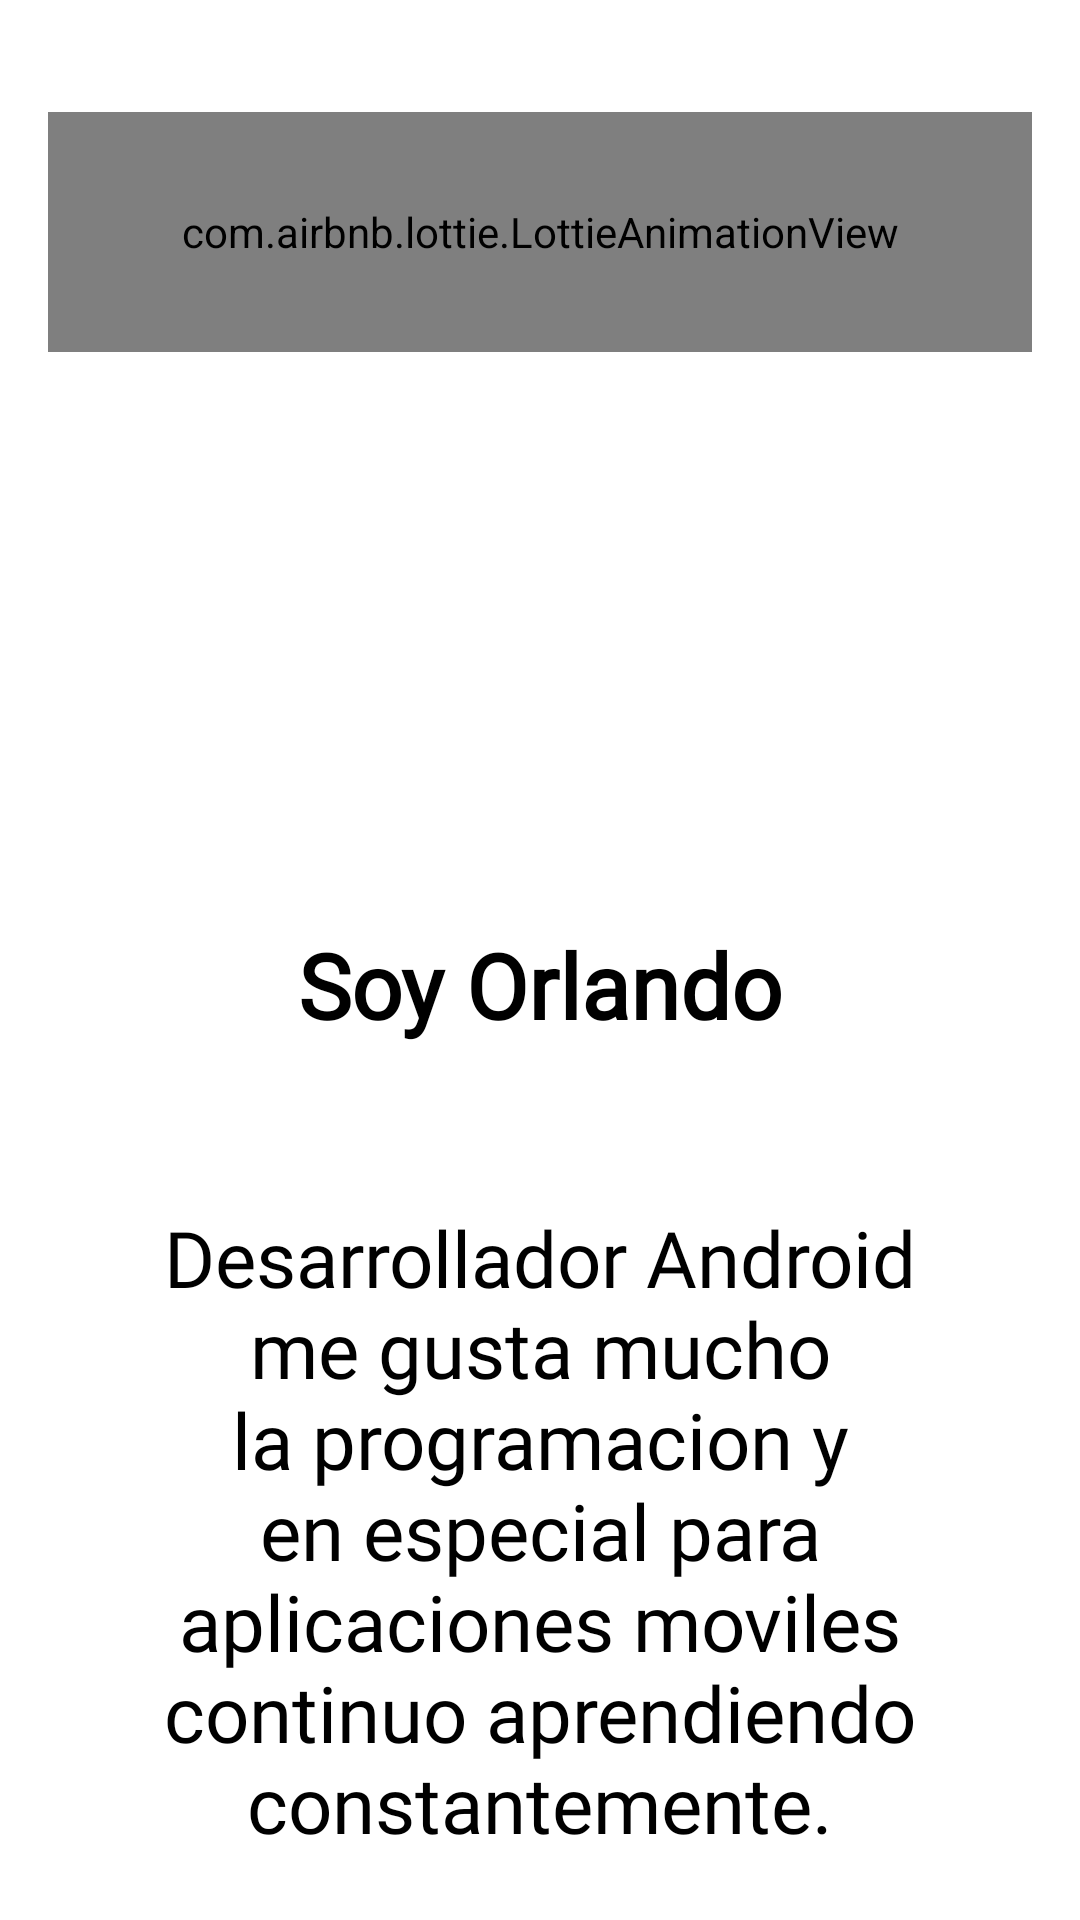

The Android layout XML behind this screen, and the referenced resources:
<!-- AndroidManifest.xml: application theme Theme.PersonalPortafolioApp -->
<!-- res/layout/fragment_abou_me.xml -->
<?xml version="1.0" encoding="utf-8"?>
<layout xmlns:android="http://schemas.android.com/apk/res/android"
    xmlns:app="http://schemas.android.com/apk/res-auto"
    xmlns:tools="http://schemas.android.com/tools">

    <androidx.constraintlayout.widget.ConstraintLayout
        android:layout_width="match_parent"
        android:layout_height="match_parent"
        tools:context=".ui.carusel.AboutMeFragment">


        <com.airbnb.lottie.LottieAnimationView
            android:id="@+id/image_hello"
            android:layout_width="0dp"
            android:layout_height="80dp"
            android:layout_marginStart="16dp"
            android:layout_marginTop="16dp"
            android:layout_marginEnd="16dp"
            android:text="@string/aboutme"
            app:layout_constraintBottom_toTopOf="@+id/imageView"
            app:layout_constraintEnd_toEndOf="parent"
            app:layout_constraintHorizontal_bias="0.5"
            app:layout_constraintStart_toStartOf="parent"
            app:layout_constraintTop_toTopOf="parent"
            app:lottie_autoPlay="true"
            app:lottie_loop="true" />

        <ImageView
            android:id="@+id/imageView"
            android:layout_width="100dp"
            android:layout_height="100dp"
            android:layout_marginStart="16dp"
            android:layout_marginTop="16dp"
            android:layout_marginEnd="16dp"
            android:src="@drawable/bussiness_man"
            app:layout_constraintBottom_toTopOf="@+id/tv_name"
            app:layout_constraintEnd_toEndOf="parent"
            app:layout_constraintHorizontal_bias="0.5"
            app:layout_constraintStart_toStartOf="parent"
            app:layout_constraintTop_toBottomOf="@+id/image_hello"
            tools:srcCompat="@tools:sample/avatars" />

        <TextView
            android:id="@+id/tv_name"
            android:layout_width="wrap_content"
            android:layout_height="wrap_content"
            android:layout_marginTop="32dp"
            android:text="@string/soy_orando"
            android:textColor="@color/black"
            android:textSize="30sp"
            android:textStyle="bold"
            android:fontFamily="@font/diplomata"
            app:layout_constraintBottom_toTopOf="@+id/textView6"
            app:layout_constraintEnd_toEndOf="parent"
            app:layout_constraintHorizontal_bias="0.5"
            app:layout_constraintStart_toStartOf="parent"
            app:layout_constraintTop_toBottomOf="@+id/imageView" />

        <TextView
            android:id="@+id/textView6"
            android:layout_width="0dp"
            android:layout_height="wrap_content"
            android:layout_marginStart="24dp"
            android:layout_marginTop="32dp"
            android:layout_marginEnd="24dp"
            android:fontFamily="@font/singleday"
            android:gravity="center"
            android:text="@string/desarrollador_android_me_gusta_mucho_la_programacion_y_en_especial_para_aplicaciones_moviles_continuo_aprendiendo_constantemente"
            android:textColor="@color/black"
            android:textSize="26sp"
            app:layout_constraintBottom_toBottomOf="parent"
            app:layout_constraintEnd_toEndOf="parent"
            app:layout_constraintHorizontal_bias="0.5"
            app:layout_constraintStart_toStartOf="parent"
            app:layout_constraintTop_toBottomOf="@+id/tv_name" />
    </androidx.constraintlayout.widget.ConstraintLayout>
</layout>
<!-- resources referenced by this layout -->
<resources>
  <color name="black">#FF000000</color>
  <string name="aboutme">About me</string>
  <string name="desarrollador_android_me_gusta_mucho_la_programacion_y_en_especial_para_aplicaciones_moviles_continuo_aprendiendo_constantemente">Desarrollador Android me gusta mucho la programacion y en especial para aplicaciones moviles continuo aprendiendo constantemente.</string>
  <string name="soy_orando">Soy Orlando</string>
  <style name="Theme.PersonalPortafolioApp" parent="Theme.MaterialComponents.DayNight.NoActionBar">
          
          <item name="colorPrimary">@color/purple_500</item>
          <item name="colorPrimaryVariant">@color/purple_700</item>
          <item name="colorOnPrimary">@color/white</item>
          
          <item name="colorSecondary">@color/teal_200</item>
          <item name="colorSecondaryVariant">@color/teal_700</item>
          <item name="colorOnSecondary">@color/black</item>
          
          <item name="android:statusBarColor" tools:targetApi="l">?attr/colorPrimaryVariant</item>
          
      </style>
  <color name="purple_500">#FF6200EE</color>
  <color name="purple_700">#FF3700B3</color>
  <color name="white">#FFFFFFFF</color>
  <color name="teal_200">#FF03DAC5</color>
  <color name="teal_700">#FF018786</color>
</resources>
